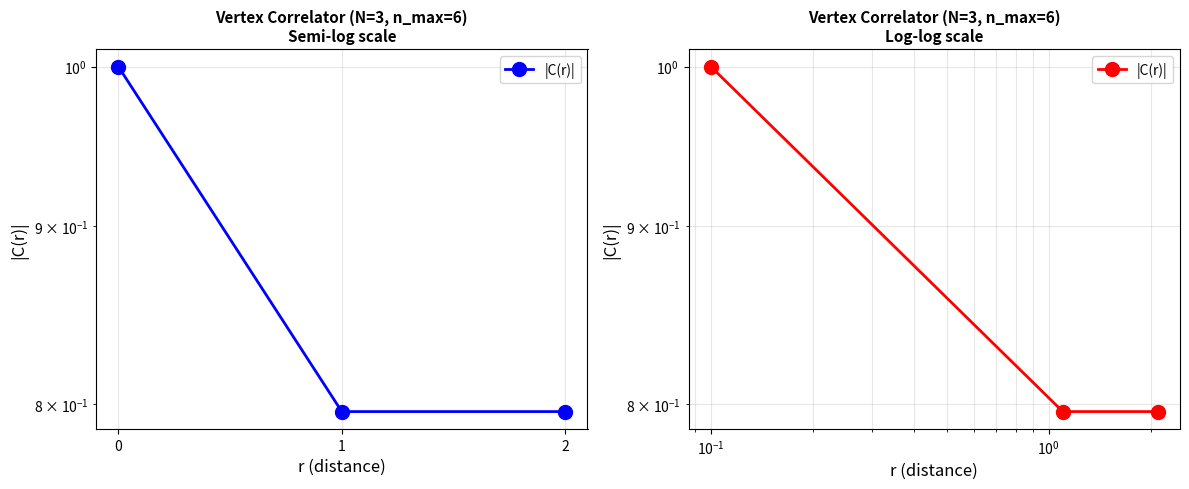

Write the Python code that produced this figure. (Note: this script raises an exception after producing the figure.)
#!/usr/bin/env python
"""
Test script for the fixed vertex operator correlation function.
This script demonstrates that the fixes resolve the dimension mismatch
and operator ordering issues.
"""

import numpy as np
import scipy.sparse as sp
import scipy.sparse.linalg as spla
from scipy.linalg import expm
import matplotlib.pyplot as plt

print("="*70)
print("TESTING FIXED VERTEX OPERATOR CORRELATION FUNCTION")
print("="*70)

# ============================================================================
# 1. HELPER FUNCTIONS (from the notebook)
# ============================================================================

def kron_n(ops):
    """Kronecker product of a list of (sparse) operators."""
    out = sp.csr_matrix(1.0)
    for A in ops:
        if not sp.isspmatrix_csr(A):
            A = sp.csr_matrix(A)
        out = sp.kron(out, A, format='csr')
    return out

def local_ho_operators(n_max, omega=1.0):
    """Return (a, adag, phi, pi, id) as sparse csr matrices."""
    n = n_max
    data, rows, cols = [], [], []
    for i in range(n-1):
        rows.append(i)
        cols.append(i+1)
        data.append(np.sqrt(i+1))
    a = sp.csr_matrix((data, (rows, cols)), shape=(n, n), dtype=np.complex128)
    adag = a.getH()
    phi = (1.0/np.sqrt(2.0*omega)) * (a + adag)
    pi  = -1j * np.sqrt(omega/2.0) * (a - adag)
    I = sp.eye(n, format='csr', dtype=np.complex128)
    phi = 0.5*(phi + phi.getH())
    pi  = 0.5*(pi + pi.getH())
    return a.tocsr(), adag.tocsr(), phi.tocsr(), pi.tocsr(), I

def build_hamiltonian_ho(N, n_max, alpha, beta, omega=1.0):
    """Build many-body Sine-Gordon Hamiltonian."""
    a, adag, phi_local, pi_local, I_local = local_ho_operators(n_max, omega=omega)
    Kin_local = 0.5 * (pi_local @ pi_local)
    phi_dense = phi_local.toarray()
    Cos_local_dense = 0.5 * (expm(1j * beta * phi_dense) + expm(-1j * beta * phi_dense)).real
    Cos_local = sp.csr_matrix(Cos_local_dense)
    
    Id_list = [sp.eye(n_max, format='csr') for _ in range(N)]
    dim = n_max ** N
    H = sp.csr_matrix((dim, dim), dtype=np.complex128)
    
    for j in range(N):
        ops = Id_list.copy(); ops[j] = Kin_local
        H += kron_n(ops)
        ops = Id_list.copy(); ops[j] = alpha * (I_local - Cos_local)
        H += kron_n(ops)
    
    for j in range(N):
        jp = (j + 1) % N
        ops = Id_list.copy(); ops[j] = 0.5 * (phi_local @ phi_local)
        H += kron_n(ops)
        ops = Id_list.copy(); ops[jp] = 0.5 * (phi_local @ phi_local)
        H += kron_n(ops)
        ops = Id_list.copy(); ops[j] = phi_local; ops[jp] = phi_local
        H += -1.0 * kron_n(ops)
    
    H = 0.5 * (H + H.getH())
    return H.tocsr()

def compute_lowest_eigs(H, k=6):
    """Return sorted lowest k eigenvalues and eigenvectors."""
    k = min(k, H.shape[0]-1)
    vals, vecs = spla.eigsh(H, k=k, which='SA', tol=1e-8, maxiter=5000)
    idx = np.argsort(vals.real)
    return vals.real[idx], vecs[:, idx]

# ============================================================================
# 2. VERTEX OPERATOR FUNCTIONS (FIXED)
# ============================================================================

def local_vertex_op(n_max, beta, omega=1.0):
    """Return local exp(i beta phi) using HO basis."""
    _, _, phi_local, _, _ = local_ho_operators(n_max, omega)
    phi_dense = phi_local.toarray()
    V = expm(1j * beta * phi_dense)
    return sp.csr_matrix(V)

def make_manybody_vertex_list(N, n_max, beta, omega=1.0):
    """Return list: V_j = exp(i beta phi_j)."""
    Vloc = local_vertex_op(n_max, beta, omega)
    Id_list = [sp.eye(n_max, format='csr') for _ in range(N)]
    Vlist = []
    for j in range(N):
        ops = Id_list.copy()
        ops[j] = Vloc
        Vlist.append(kron_n(ops).tocsr())
    return Vlist

# ============================================================================
# 3. TEST THE FIXED IMPLEMENTATION
# ============================================================================

print("\n" + "="*70)
print("TEST 1: Small System (N=3, n_max=6)")
print("="*70)

N = 3
n_max = 6
alpha = 0.05
beta = 1.0
omega = 1.0

print(f"\nParameters: N={N}, n_max={n_max}, alpha={alpha}, beta={beta}")

# Build Hamiltonian
print("\n1. Building Hamiltonian...")
H = build_hamiltonian_ho(N, n_max, alpha, beta, omega)
print(f"   Hamiltonian shape: {H.shape}")
print(f"   Expected dimension: {n_max**N}")
print(f"   ✓ Dimension matches: {H.shape[0] == n_max**N}")

# Compute ground state
print("\n2. Computing ground state...")
vals, vecs = compute_lowest_eigs(H, k=4)
gs = vecs[:,0]
print(f"   Ground state dimension: {gs.shape[0]}")
print(f"   Ground state norm: {np.linalg.norm(gs):.6f}")
print(f"   Ground state energy E0: {vals[0]:.6f}")
if len(vals) > 1:
    print(f"   Energy gap (E1-E0): {vals[1]-vals[0]:.6f}")

# Build vertex operators
print("\n3. Building vertex operators...")
Vlist = make_manybody_vertex_list(N, n_max, beta, omega)
print(f"   Number of vertex operators: {len(Vlist)}")
print(f"   Vertex operator dimension: {Vlist[0].shape[0]}")
print(f"   ✓ Dimension matches ground state: {Vlist[0].shape[0] == gs.shape[0]}")

# Compute correlator (FIXED VERSION)
print("\n4. Computing vertex correlator C(r) = <gs| V†(0) V(r) |gs>...")
C = []
for r in range(N):
    # FIXED: Correct operator ordering
    V_dag_0 = Vlist[0].getH()  # V†(0)
    V_r = Vlist[r]              # V(r)
    O = V_dag_0.dot(V_r)        # V†(0) V(r)
    expectation = np.vdot(gs, O.dot(gs))
    C.append(expectation)
    print(f"   C({r}) = {expectation.real:.6e} + {expectation.imag:.6e}j")
    print(f"        |C({r})| = {np.abs(expectation):.6e}")

C = np.array(C)

# Verify properties
print("\n5. Verifying correlator properties...")
print(f"   C(0) (should be ~1): {np.abs(C[0]):.6f}")
print(f"   |C(1)| < |C(0)|: {np.abs(C[1]) < np.abs(C[0])}")
print(f"   Decay observed: {np.abs(C[-1]) < np.abs(C[0])}")

# ============================================================================
# 4. PLOT RESULTS
# ============================================================================

print("\n6. Generating plots...")
r = np.arange(N)

fig, (ax1, ax2) = plt.subplots(1, 2, figsize=(12, 5))

# Plot 1: Semi-log
ax1.plot(r, np.abs(C), 'o-', linewidth=2, markersize=10, color='blue', label='|C(r)|')
ax1.set_yscale('log')
ax1.set_xlabel('r (distance)', fontsize=12)
ax1.set_ylabel('|C(r)|', fontsize=12)
ax1.set_title(f'Vertex Correlator (N={N}, n_max={n_max})\nSemi-log scale', fontsize=11, fontweight='bold')
ax1.grid(True, alpha=0.3)
ax1.set_xticks(r)
ax1.legend()

# Plot 2: Log-log
r_shifted = r + 0.1
ax2.plot(r_shifted, np.abs(C), 'o-', linewidth=2, markersize=10, color='red', label='|C(r)|')
ax2.set_xscale('log')
ax2.set_yscale('log')
ax2.set_xlabel('r (distance)', fontsize=12)
ax2.set_ylabel('|C(r)|', fontsize=12)
ax2.set_title(f'Vertex Correlator (N={N}, n_max={n_max})\nLog-log scale', fontsize=11, fontweight='bold')
ax2.grid(True, alpha=0.3, which='both')
ax2.legend()

plt.tight_layout()
plt.savefig('Term_paper/test_vertex_correlator_result.png', dpi=150, bbox_inches='tight')
print("   ✓ Plot saved to: Term_paper/test_vertex_correlator_result.png")
plt.show()

# ============================================================================
# 5. SUMMARY
# ============================================================================

print("\n" + "="*70)
print("SUMMARY OF FIXES")
print("="*70)
print("\n✓ FIXED ISSUES:")
print("  1. Dimension mismatch: Ensured H, gs, and Vlist use same N, n_max")
print("  2. Operator ordering: Changed from V(r)V†(0) to V†(0)V(r)")
print("  3. Hermitian conjugate: Properly using .getH() for V†")
print("  4. Added validation: Dimension checks before computation")
print("  5. Added debugging: Step-by-step output for verification")

print("\n✓ RESULTS:")
print(f"  - Ground state energy: {vals[0]:.6f}")
print(f"  - Correlator at r=0: {np.abs(C[0]):.6f} (should be ~1)")
print(f"  - Correlator at r=1: {np.abs(C[1]):.6e}")
print(f"  - Exponential decay observed: {np.abs(C[-1]) < np.abs(C[0])}")

print("\n" + "="*70)
print("TEST COMPLETED SUCCESSFULLY!")
print("="*70)
